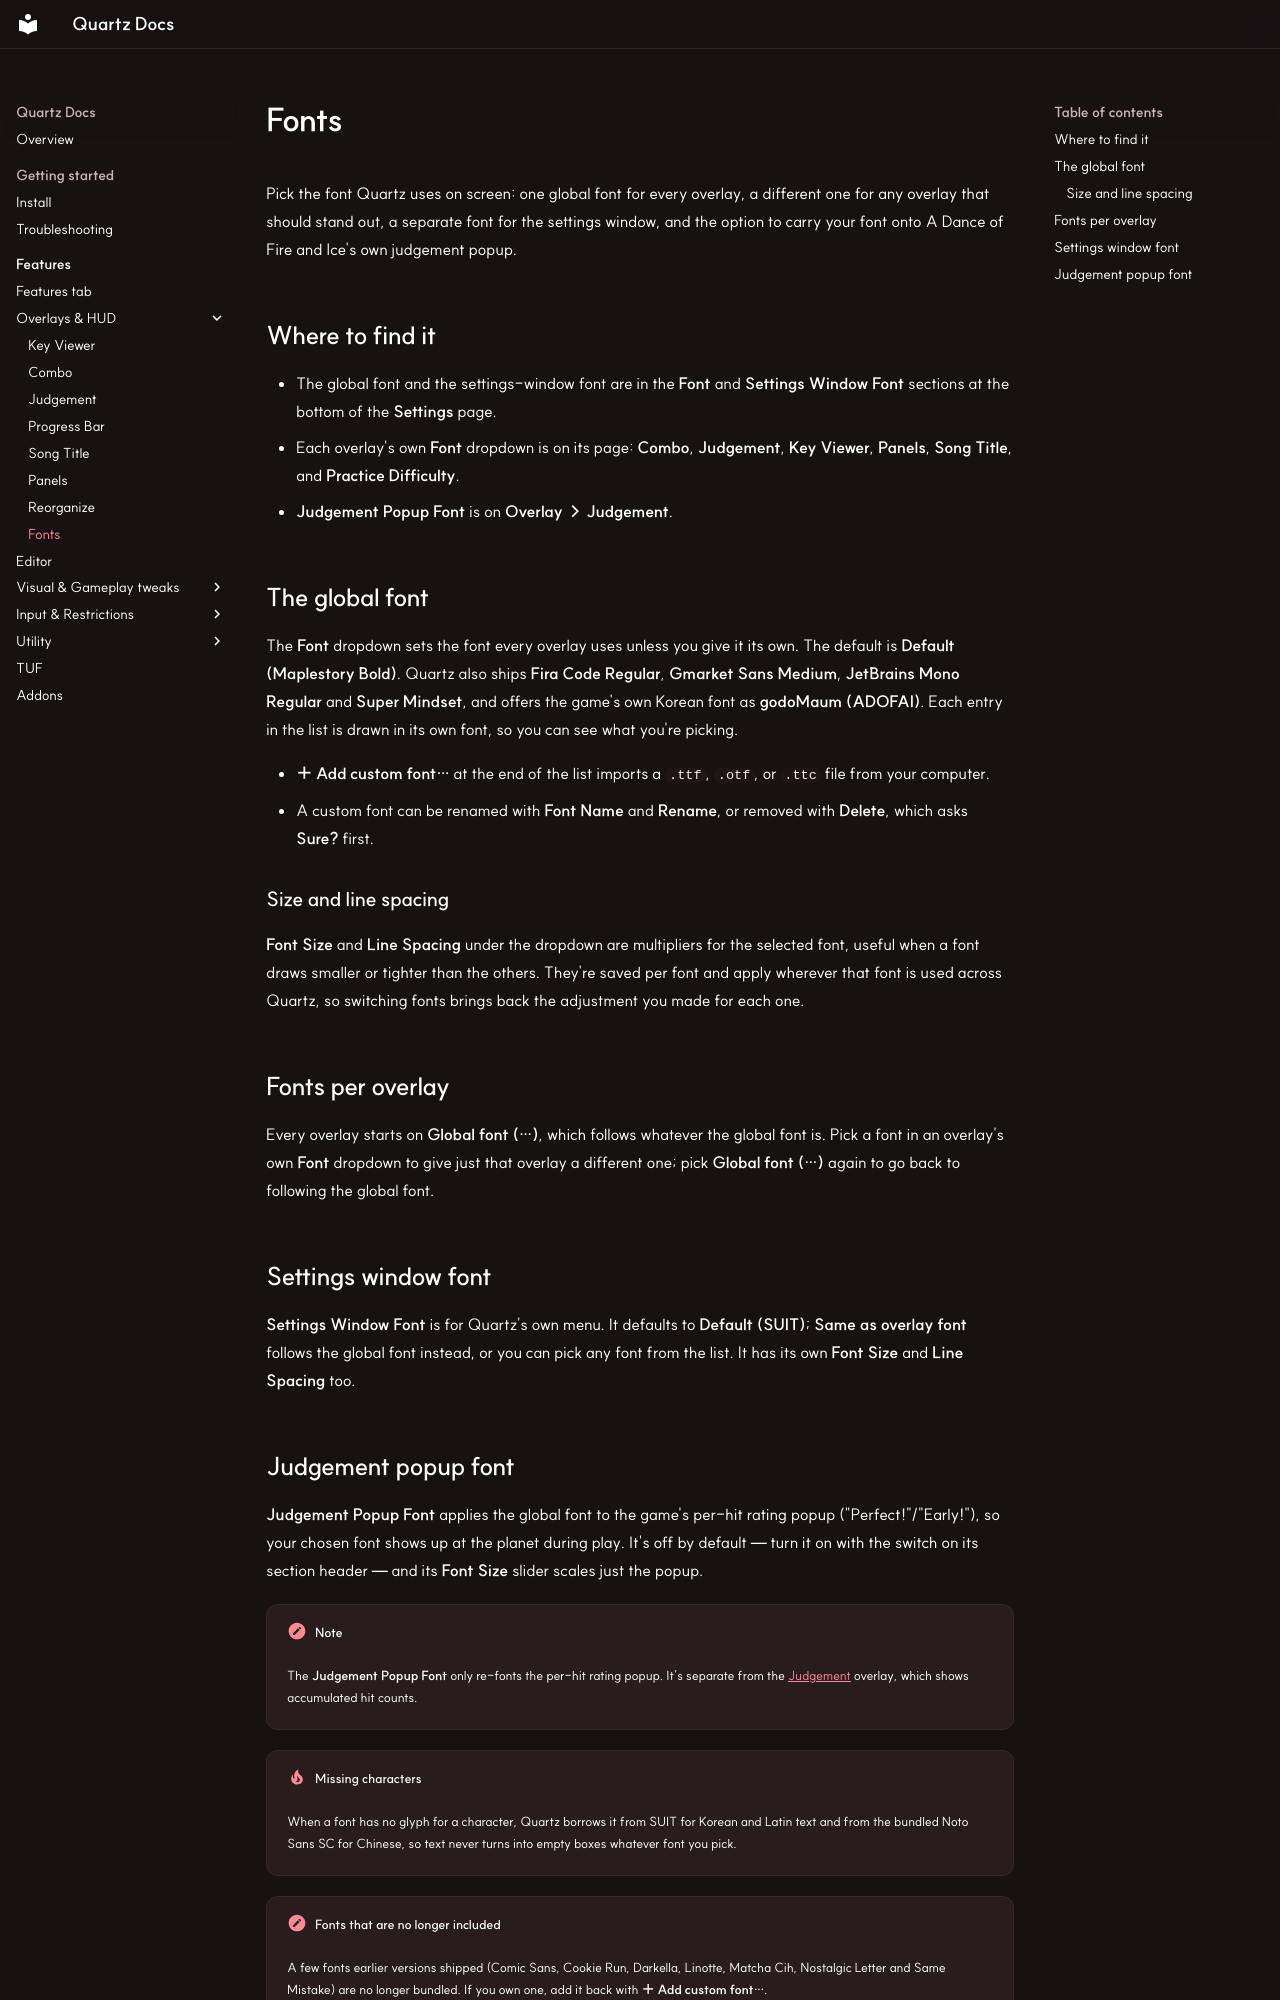

repository: PrismMods/QuartzWebsite · page: features/in-game-overlay/index.html · generator: mkdocs

# Fonts

Pick the font Quartz uses on screen: one global font for every overlay, a different one for any overlay that should stand out, a separate font for the settings window, and the option to carry your font onto A Dance of Fire and Ice's own judgement popup.

## Where to find it

- The global font and the settings-window font are in the **Font** and **Settings Window Font** sections at the bottom of the **Settings** page.
- Each overlay's own **Font** dropdown is on its page: **Combo**, **Judgement**, **Key Viewer**, **Panels**, **Song Title**, and **Practice Difficulty**.
- **Judgement Popup Font** is on **Overlay → Judgement**.

## The global font

The **Font** dropdown sets the font every overlay uses unless you give it its own. The default is **Default (Maplestory Bold)**. Quartz also ships **Fira Code Regular**, **Gmarket Sans Medium**, **JetBrains Mono Regular** and **Super Mindset**, and offers the game's own Korean font as **godoMaum (ADOFAI)**. Each entry in the list is drawn in its own font, so you can see what you're picking.

- **＋  Add custom font…** at the end of the list imports a `.ttf`, `.otf`, or `.ttc` file from your computer.
- A custom font can be renamed with **Font Name** and **Rename**, or removed with **Delete**, which asks **Sure?** first.

### Size and line spacing

**Font Size** and **Line Spacing** under the dropdown are multipliers for the selected font, useful when a font draws smaller or tighter than the others. They're saved per font and apply wherever that font is used across Quartz, so switching fonts brings back the adjustment you made for each one.

## Fonts per overlay

Every overlay starts on **Global font (…)**, which follows whatever the global font is. Pick a font in an overlay's own **Font** dropdown to give just that overlay a different one; pick **Global font (…)** again to go back to following the global font.

## Settings window font

**Settings Window Font** is for Quartz's own menu. It defaults to **Default (SUIT)**; **Same as overlay font** follows the global font instead, or you can pick any font from the list. It has its own **Font Size** and **Line Spacing** too.
